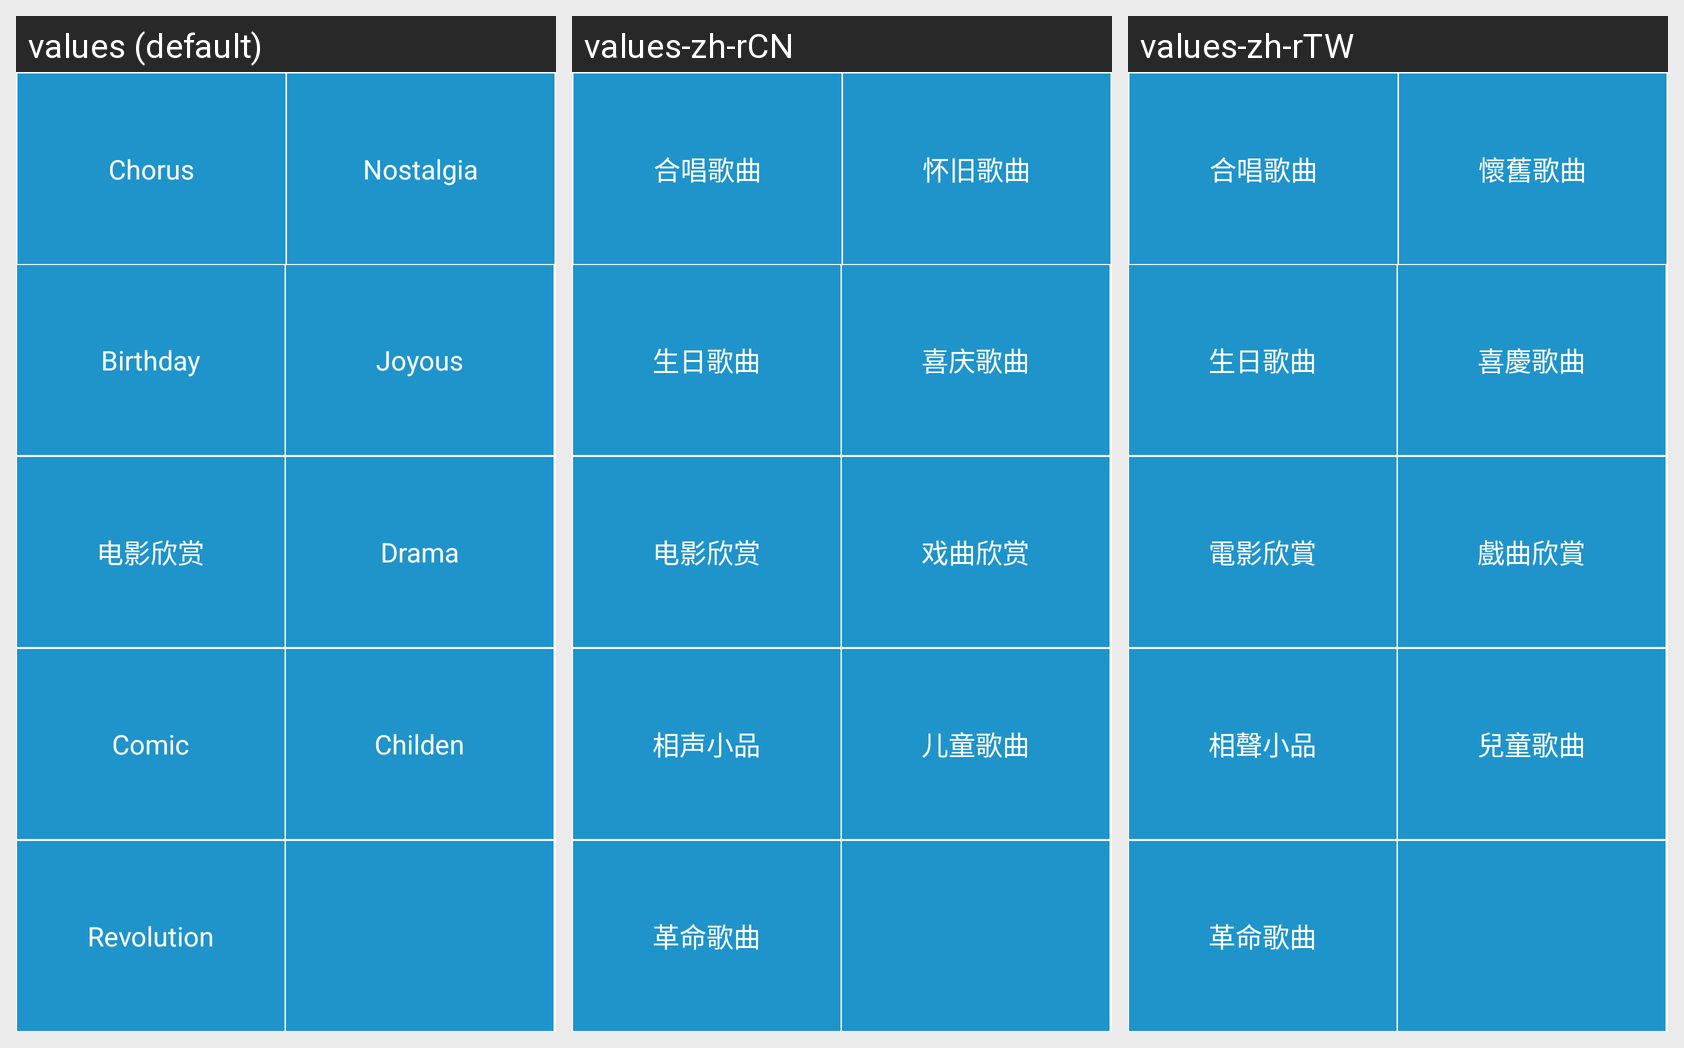

For this localized Android screen grid, give each drawn string resource with its value in every locale shown.
Android screen res/layout/songxg_fenlei_layout.xml rendered under 3 locales, left to right: values (default), values-zh-rCN, values-zh-rTW. Device: Nexus 5 (rendered at 1080×1920; each locale shown at half size, 540×960, under a caption strip naming it); theme AppTheme.
Strings drawn on this screen, with the default value and each locale's value (text and hints the layout hard-codes, and strings that could not be matched under every locale, appear in the picture but are not listed):

ktv_hechanggequ
  values: Chorus
  values-zh-rCN: 合唱歌曲
  values-zh-rTW: 合唱歌曲

ktv_huaijiugequ
  values: Nostalgia
  values-zh-rCN: 怀旧歌曲
  values-zh-rTW: 懷舊歌曲

ktv_shengrigequ
  values: Birthday
  values-zh-rCN: 生日歌曲
  values-zh-rTW: 生日歌曲

ktv_xiqinggequ
  values: Joyous
  values-zh-rCN: 喜庆歌曲
  values-zh-rTW: 喜慶歌曲

ktv_dianyingxinshang
  values: 电影欣赏
  values-zh-rCN: 电影欣赏
  values-zh-rTW: 電影欣賞

ktv_xiquxinshang
  values: Drama
  values-zh-rCN: 戏曲欣赏
  values-zh-rTW: 戲曲欣賞

ktv_xiangshengxiaopin
  values: Comic
  values-zh-rCN: 相声小品
  values-zh-rTW: 相聲小品

ktv_ertonggequ
  values: Childen
  values-zh-rCN: 儿童歌曲
  values-zh-rTW: 兒童歌曲

ktv_geminggequ
  values: Revolution
  values-zh-rCN: 革命歌曲
  values-zh-rTW: 革命歌曲
